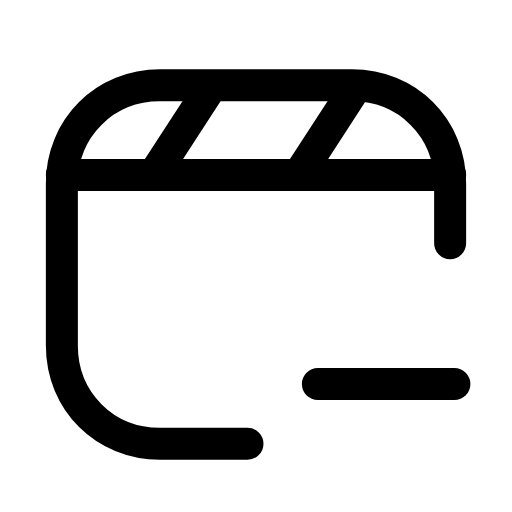
t = 0.00 s
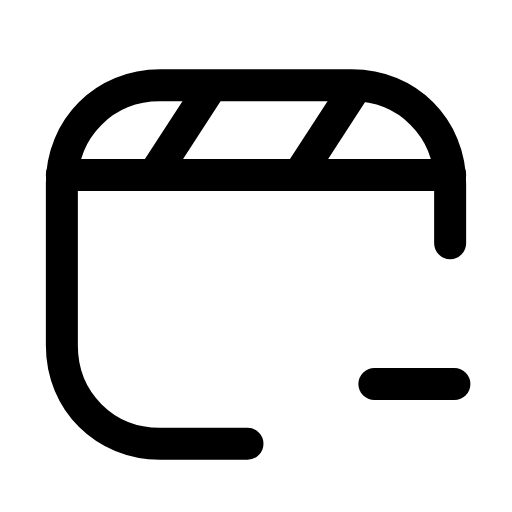
t = 0.25 s
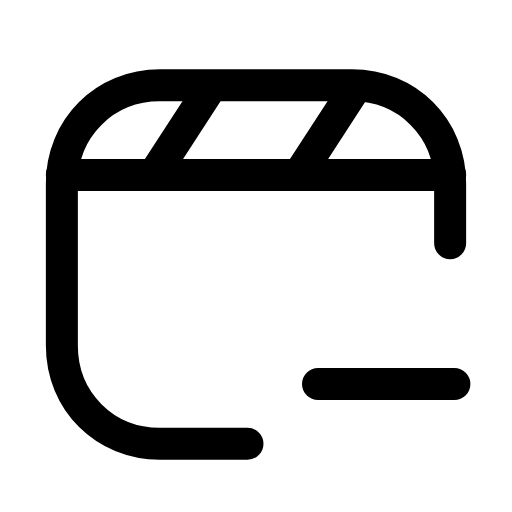
t = 0.50 s
t = 0.73 s: frame unchanged from t = 0.00 s, image omitted
t = 0.99 s: frame unchanged from t = 0.00 s, image omitted
t = 1.25 s: frame unchanged from t = 0.00 s, image omitted

The animated SVG that drew these frames (rendered in a browser with its animation timeline set to each time). Animation: 1 SMIL element (animate=1); one cycle of 1.50 s, repeats indefinitely.

<svg xmlns="http://www.w3.org/2000/svg" width="24" height="24" viewBox="0 0 24 24" fill="none"><path stroke="currentColor" stroke-width="1.5" stroke-linecap="round" stroke-linejoin="round" fill="none" d="M11.6 20.8L7.5 20.8C4.9 20.8 2.9 18.8 2.9 16.2L2.9 8.6C2.9 6 4.9 4 7.5 4L16.5 4C19.1 4 21.1 6 21.1 8.6L21.1 11.4"></path><line stroke="currentColor" stroke-width="1.5" stroke-linecap="round" stroke-linejoin="round" fill="none" x1="2.9" y1="8.2" x2="21.1" y2="8.2"></line><path stroke="currentColor" stroke-width="1.5" stroke-linecap="round" stroke-linejoin="round" fill="none" d="M9.8 4.2L7.2 8.2M16.6 4.2L14 8.2"></path><line stroke="currentColor" stroke-width="1.5" stroke-linecap="round" stroke-linejoin="round" fill="none" x1="14.9" y1="18" x2="21.3" y2="18"><animate attributeName="x1" values="14.9;14.9;18.1;14.9;14.9;14.9;14.9;18.1;14.9;14.9;14.9" keyTimes="0;0.135;0.2475;0.36;0.45;0.6;0.66;0.735;0.81;0.9;1" dur="1.5s" repeatCount="indefinite" calcMode="spline" keySplines="0.16 1 0.3 1;0.16 1 0.3 1;0.16 1 0.3 1;0.16 1 0.3 1;0.16 1 0.3 1;0.16 1 0.3 1;0.16 1 0.3 1;0.16 1 0.3 1;0.16 1 0.3 1;0.16 1 0.3 1"/></line></svg>
